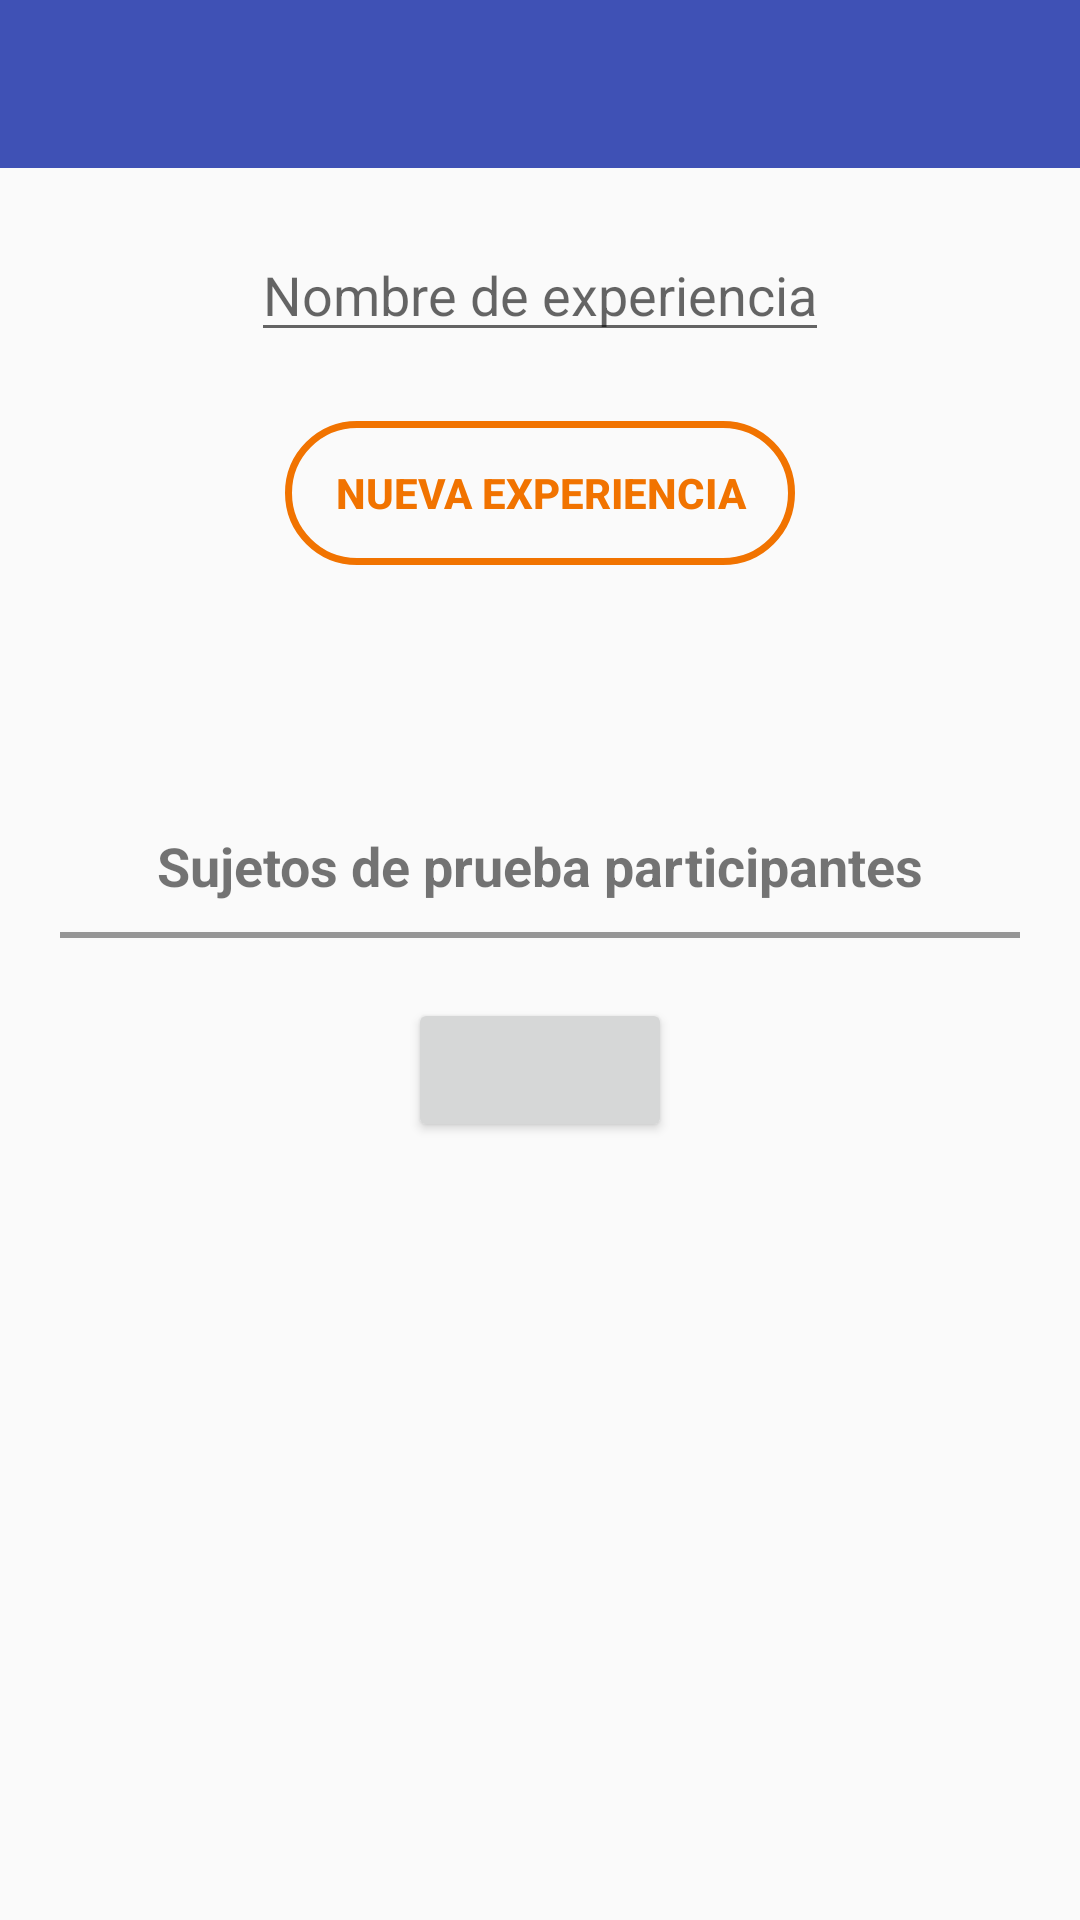

Here is an Android app screen rendered from its layout file. Give the layout XML and the strings, colors and styles it references.
<!-- AndroidManifest.xml: application theme AppTheme -->
<!-- res/layout/activity_nueva_experiencia.xml -->
<?xml version="1.0" encoding="utf-8"?>
<RelativeLayout xmlns:android="http://schemas.android.com/apk/res/android"
    android:layout_width="wrap_content"
    android:layout_height="wrap_content">

    <android.support.v7.widget.Toolbar
        android:id="@+id/toolbar"
        android:layout_width="match_parent"
        android:layout_height="?attr/actionBarSize"
        android:background="?attr/colorPrimary"
        android:theme="@style/ThemeOverlay.AppCompat.Dark" />

    <LinearLayout
        android:id="@+id/invisible_layout"
        android:orientation="vertical"
        android:focusable="true"
        android:focusableInTouchMode="true" android:layout_width="0px"
        android:layout_height="0px" />

    <EditText
        android:layout_width="wrap_content"
        android:layout_height="wrap_content"
        android:id="@+id/edittext_experiencia"
        android:hint="Nombre de experiencia"
        android:layout_below="@+id/toolbar"
        android:layout_centerHorizontal="true"
        android:layout_marginTop="20dp" />

    <Button
        android:id="@+id/btn_nombre_experiencia"
        android:layout_width="170dp"
        android:layout_height="wrap_content"
        android:layout_below="@+id/edittext_experiencia"
        android:layout_centerHorizontal="true"
        android:textColor="#F17300"
        android:layout_marginTop="23dp"
        android:textStyle="bold"
        android:background="@drawable/rounded_button_info_prueba"
        android:text="Nueva Experiencia" />

    <Button
        android:id="@+id/btn_crearexp"
        android:layout_width="170dp"
        android:layout_height="wrap_content"
        android:text="Guardar y Salir"
        android:layout_marginTop="10dp"
        android:textStyle="bold"
        android:textColor="#4EE57F"
        android:background="@drawable/rounded_button_crear_experiencia"
        android:layout_below="@+id/btn_nombre_experiencia"
        android:layout_centerHorizontal="true"
        android:visibility="invisible"
        />

    <TextView
        android:layout_width="wrap_content"
        android:layout_height="wrap_content"
        android:text="Sujetos de prueba participantes"
        android:textSize="18dp"
        android:id="@+id/textview_titulo"
        android:layout_marginTop="30dp"
        android:layout_below="@+id/btn_crearexp"
        android:textStyle="bold"
        android:layout_centerHorizontal="true" />

    <View
        android:id="@+id/line1"
        android:layout_below="@+id/textview_titulo"
        android:layout_width="wrap_content"
        android:layout_height="2dip"
        android:layout_marginTop="10dp"
        android:layout_marginLeft="20dp"
        android:layout_marginRight="20dp"
        android:background="#969696" />

    <android.support.v7.widget.RecyclerView
        android:layout_below="@+id/line1"
        android:id="@+id/sujetos_list"
        android:layout_width="match_parent"
        android:layout_height="match_parent"
        android:layout_marginTop="95dp"
        android:layout_marginBottom="0dp"
        android:orientation="vertical"
        android:scrollbars="none"/>

    <Button
        android:id="@+id/btn_newuser"
        android:layout_below="@+id/line1"
        android:layout_width="wrap_content"
        android:layout_height="wrap_content"
        android:layout_centerHorizontal="true"
        android:layout_marginTop="20dp"
        android:paddingBottom="10dp"
        android:paddingTop="-10dp"
        android:paddingRight="28dp"
        android:drawableRight="@drawable/ic_adduser"
        android:text="" />

    <TextView
        android:id="@+id/users"
        android:layout_width="wrap_content"
        android:layout_height="wrap_content" />

</RelativeLayout>
<!-- resources referenced by this layout -->
<resources>
  <!-- drawable rounded_button_crear_experiencia (drawable) -->
  <?xml version="1.0" encoding="utf-8"?>
  <shape xmlns:android="http://schemas.android.com/apk/res/android"
      android:shape="rectangle">
  
      
      
  
      <corners android:radius="150dp" />
      <stroke android:width="7px" android:color="#4EE57F" />
  </shape>
  <!-- drawable rounded_button_info_prueba (drawable) -->
  <?xml version="1.0" encoding="utf-8"?>
  <shape xmlns:android="http://schemas.android.com/apk/res/android"
  android:shape="rectangle">
  
  
  
  
  <corners android:radius="150dp" />
  <stroke android:width="7px" android:color="#F17300" />
  </shape>
  <style name="AppTheme" parent="Theme.AppCompat.Light.NoActionBar">
          
          <item name="colorPrimary">@color/colorPrimary</item>
          <item name="colorPrimaryDark">@color/colorPrimaryDark</item>
          <item name="colorAccent">@color/colorAccent</item>
      </style>
  <color name="colorPrimary">#3F51B5</color>
  <color name="colorPrimaryDark">#303F9F</color>
  <color name="colorAccent">#3F51B5</color>
</resources>
